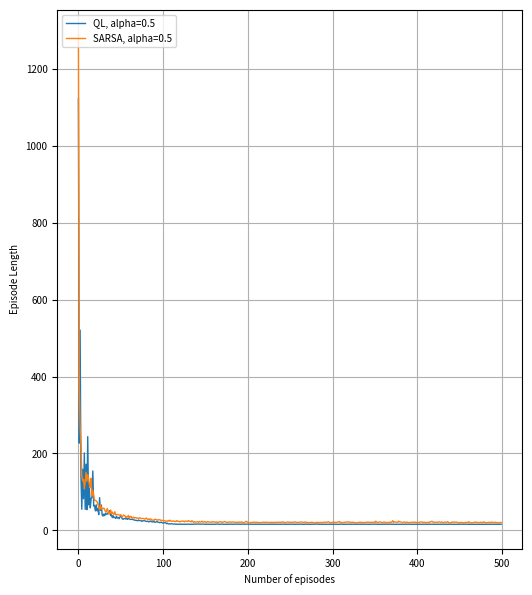

This chart was generated by the following Python code:
#!/usr/bin/python
# -*- coding: utf-8 -*-
# Csar Fdez - 2024
# SARSA and Q-learning on windy grid world
import numpy as np
import copy
import matplotlib.pyplot as pl
from tqdm import tqdm

# world height
GWSizeY = 7 

# world width
GWSizeX=10

# wind strength for each column
WIND = [0, 0, 0, 1, 1, 1, 2, 2, 1, 0]

# probability for exploration
EPSILON = 0.1

# reward for each step
REWARD = -1.0

# state action pair value
Q = np.zeros((GWSizeX,GWSizeY, 4))
startState = [0, 3]
goalState = [7, 3]
Actions=['u','d','l','r']

def Environment(action,state):
    if action==0:
        state=[state[0],min(state[1]+1,GWSizeY-1)]
    if action==1:
        state=[state[0],max(state[1]-1,0)]
    if action==2:
        state=[max(state[0]-1,0),state[1]]
    if action==3:
        state=[min(state[0]+1,GWSizeX-1),state[1]]

    state=[state[0],min(state[1]+WIND[state[0]],GWSizeY-1)]
    return state

# Used for SARSA
def Qgreedy(s):
    if np.random.uniform() < EPSILON:
        return np.random.randint(4)
    else:
        q=[]
        for i in range(4):
            q.append(Q[s[0],s[1],i])
        return np.argmax(q)

# Used for QLearning
def Qopt(s):
    q=[]
    for i in range(4):
        q.append(Q[s[0],s[1],i])
    return np.argmax(q)

# play for an episode
def oneEpisodeQL(episode,ALPHA):
    # track the total time steps in this episode
    episodeLength = 0
    currentState = startState
    currentAction = Qgreedy(currentState)
    while currentState != goalState:
        newState =  Environment(currentAction,currentState)

        Q[currentState[0], currentState[1], currentAction] += ALPHA * (REWARD + np.max(Q[newState[0], newState[1],:]) - Q[currentState[0], currentState[1], currentAction])
        currentState = newState
        currentAction = Qopt(currentState)
        episodeLength += 1
    return episodeLength-1

def oneEpisodeSARSA(episode,ALPHA):
    # track the total time steps in this episode
    episodeLength = 0
    currentState = startState
    currentAction = Qgreedy(currentState)
    while currentState != goalState:
        newState =  Environment(currentAction,currentState)

        newAction = Qgreedy(newState)

        Q[currentState[0], currentState[1], currentAction] += ALPHA * (REWARD + Q[newState[0], newState[1],newAction] - Q[currentState[0], currentState[1], currentAction])
        currentState = newState
        currentAction = newAction
        episodeLength += 1
    return episodeLength-1


Alphas=[0.5]

episodeLimit = 500
numRepetitions=50
runsArrayQL=np.zeros((len(Alphas),episodeLimit))
runsArraySARSA=np.zeros((len(Alphas),episodeLimit))
    
for i in tqdm(range(numRepetitions)):
    runsQL=[]
    runsSARSA=[]
    for a in Alphas:
        episodesLengthQL=[]
        episodesLengthSARSA=[]
        for ep in range(episodeLimit):
            episodesLengthQL.append(oneEpisodeQL(ep,a))
        runsQL.append(episodesLengthQL)
        runsArrayQL[Alphas.index(a)]+=np.array(runsQL[Alphas.index(a)])
        Q = np.zeros((GWSizeX,GWSizeY, 4))

        for ep in range(episodeLimit):
            episodesLengthSARSA.append(oneEpisodeSARSA(ep,a))
        runsSARSA.append(episodesLengthSARSA)
        runsArraySARSA[Alphas.index(a)]+=np.array(runsSARSA[Alphas.index(a)])
        Q = np.zeros((GWSizeX,GWSizeY, 4))


runsArrayQL=runsArrayQL/numRepetitions
runsArraySARSA=runsArraySARSA/numRepetitions

pl.rcParams.update({'font.size': 7})
f,ax = pl.subplots(1,1,figsize=(6,7), dpi=200, facecolor='white', edgecolor='k',sharex=True)    
for i in range(len(Alphas)):
    ax.plot(runsArrayQL[i],linewidth=1,label="QL, alpha="+str(Alphas[i]))
    ax.plot(runsArraySARSA[i],linewidth=1,label="SARSA, alpha="+str(Alphas[i]))

ax.set_ylabel("Episode Length")
ax.set_xlabel("Number of episodes")
pl.grid()
pl.legend(loc='upper left')
pl.show()


exit(0)
# Compute 100 trajectories and average
def trajectory(q):
    global EPSILON,Q
    Q=q
    EPSILON=0
    count=0
    currentState = startState
    currentAction = Qgreedy(currentState)
    while currentState != goalState:
        newState =  Environment(currentAction,currentState)
        newAction = Qgreedy(newState)
        currentState = newState
        currentAction = newAction
        count+=1
    return count

trajQL=[]
trajSARSA=[]
for i in range(1000):
    trajQL.append(trajectory(QQL))
    trajSARSA.append(trajectory(QSARSA))


print("SARSA average: ",np.average(np.array(trajSARSA)))
print("QL average: ",np.average(np.array(trajQL)))

print(QQL[0,0,:])
print(QSARSA[0,0,:])
